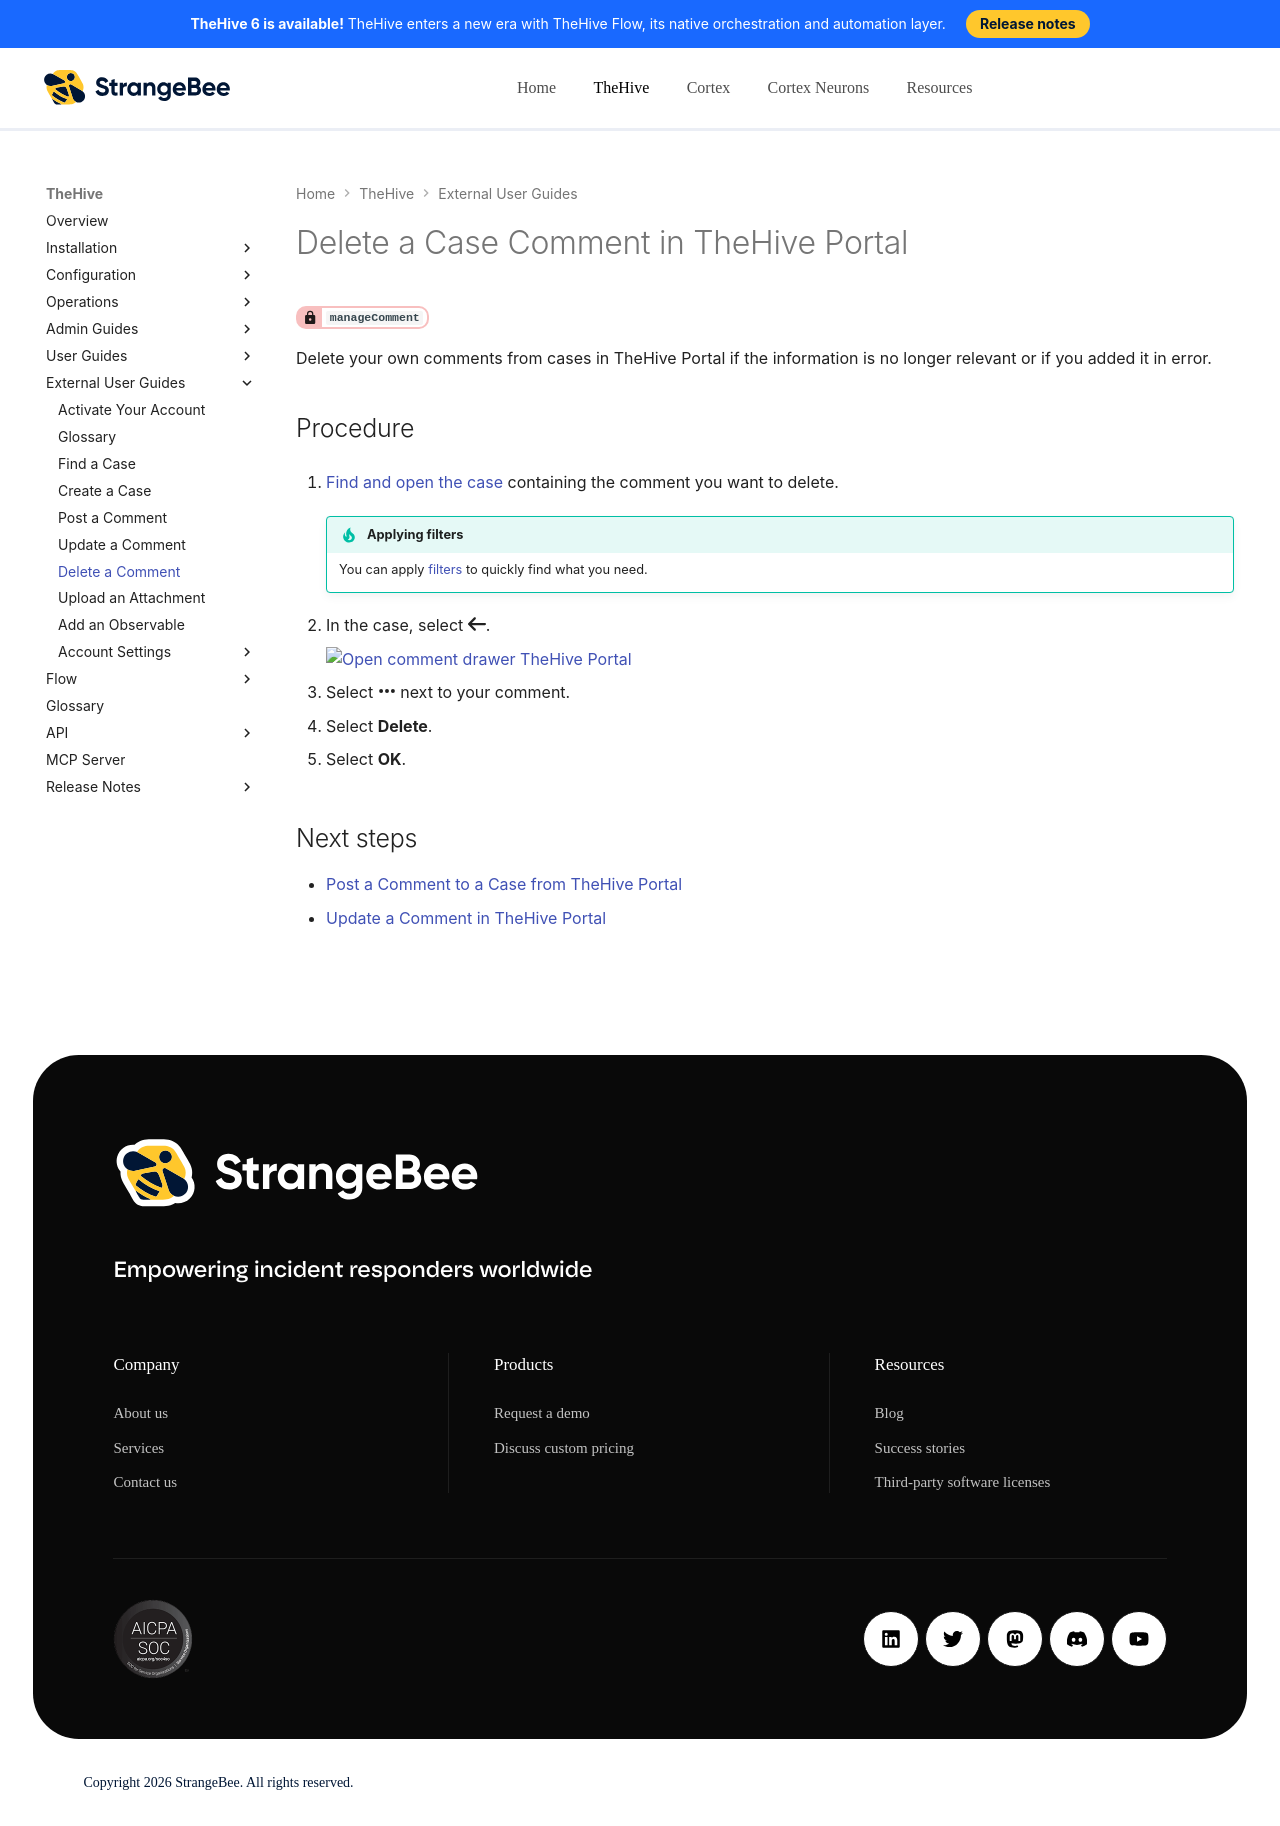

repository: StrangeBeeCorp/docs · page: thehive/thehive-portal/delete-comment-cases-shared-thehive-portal/index.html · generator: mkdocs

# Delete a Case Comment in TheHive Portal

<!-- md:permission `manageComment` -->

Delete your own comments from cases in TheHive Portal if the information is no longer relevant or if you added it in error.

<h2>Procedure</h2>

1. [Find and open the case](find-a-case-thehive-portal.md) containing the comment you want to delete.

    {% include-markdown "includes/filters.md" %}

2. In the case, select :fontawesome-solid-arrow-left:.

    ![Open comment drawer TheHive Portal](../images/user-guides/thehive-portal/open-comment-drawer-thehive-portal.png)

3. Select :fontawesome-solid-ellipsis: next to your comment.

4. Select **Delete**.

5. Select **OK**.

<h2>Next steps</h2>

* [Post a Comment to a Case from TheHive Portal](add-comment-cases-shared-thehive-portal.md)
* [Update a Comment in TheHive Portal](update-comment-cases-shared-thehive-portal.md)
